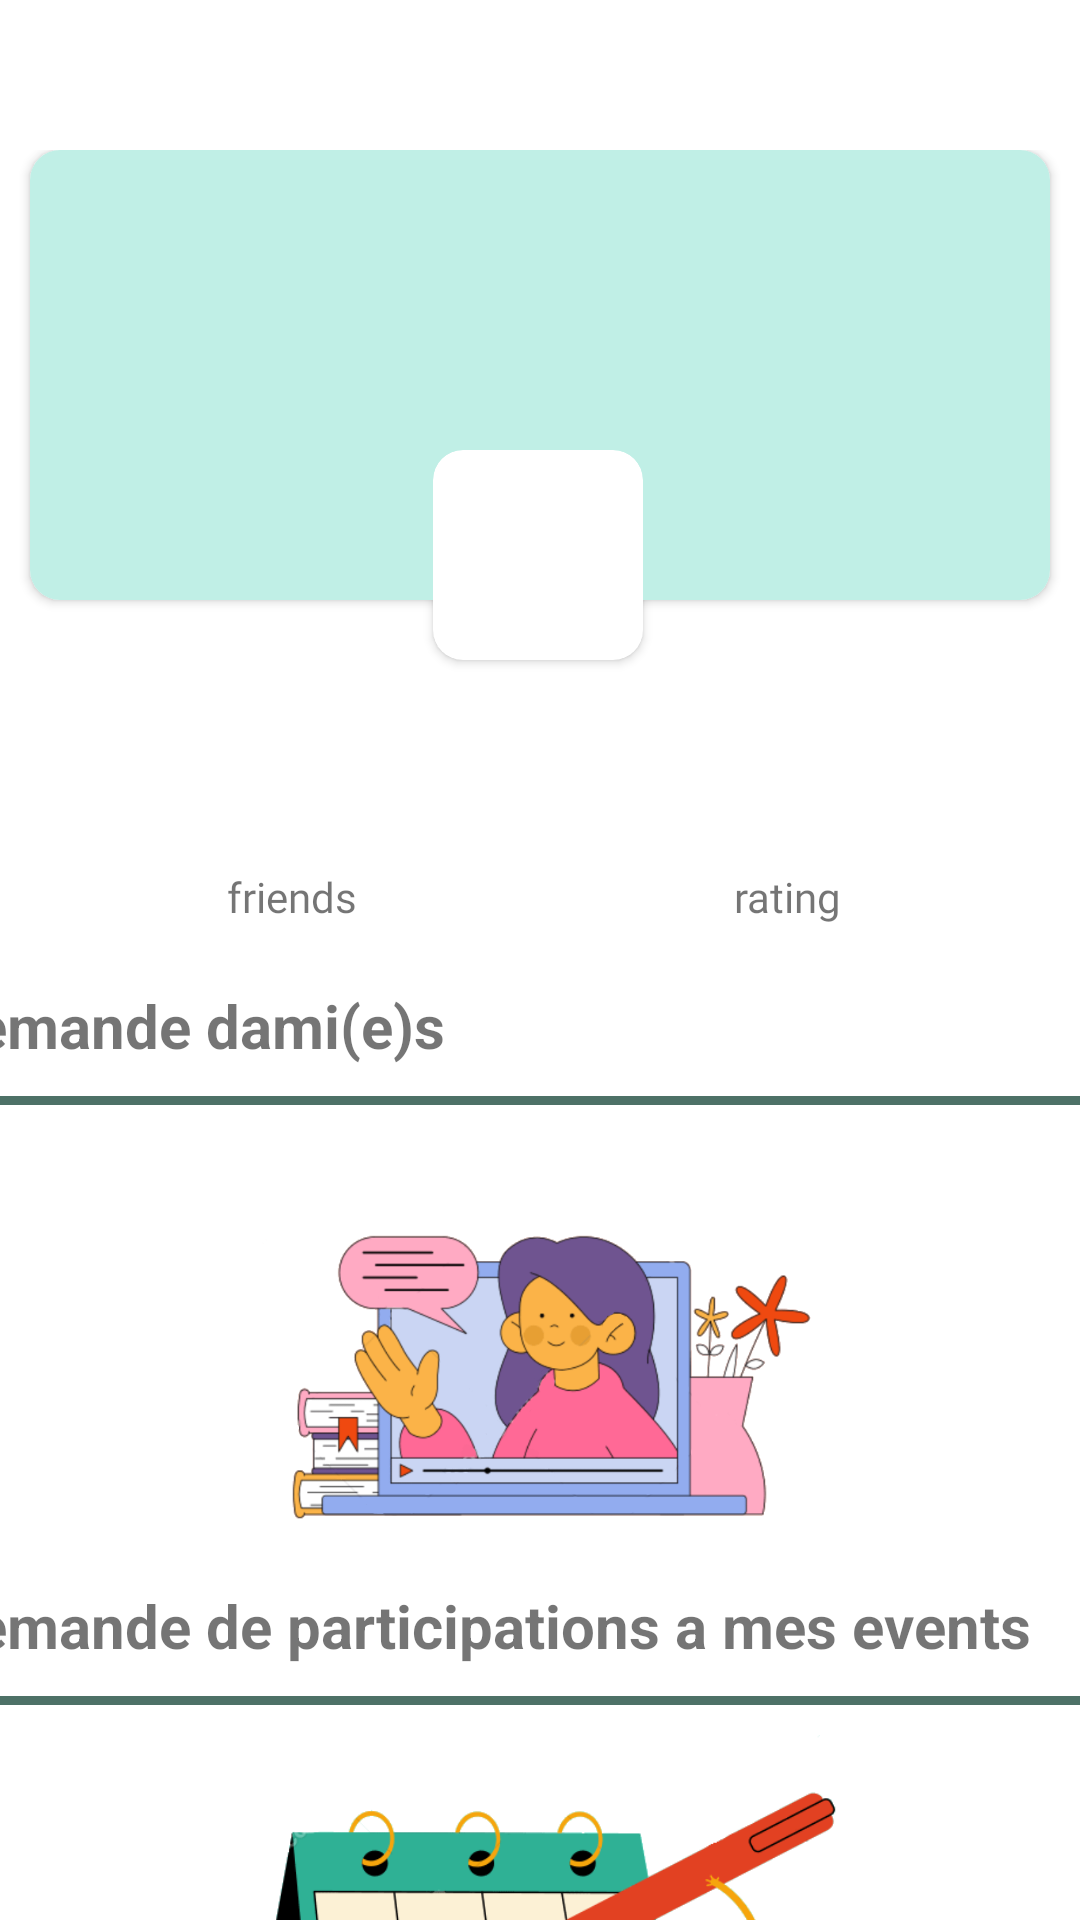

Here is an Android app screen rendered from its layout file. Give the layout XML and the strings, colors and styles it references.
<!-- AndroidManifest.xml: application theme Theme.FriendsWave -->
<!-- res/layout/fragment_home.xml -->
<?xml version="1.0" encoding="utf-8"?>
<layout xmlns:android="http://schemas.android.com/apk/res/android"
    xmlns:app="http://schemas.android.com/apk/res-auto"
    xmlns:tools="http://schemas.android.com/tools">

    <data>

        <variable
            name="item"
            type="com.antonin.friendswave.ui.viewModel.HomeFragmentViewModel" />

        <variable
            name="viewmodel"
            type="com.antonin.friendswave.ui.viewModel.NotifFragmentViewModel" />
    </data>


    <androidx.constraintlayout.widget.ConstraintLayout
        android:layout_width="match_parent"
        android:layout_height="match_parent"
        android:paddingTop="50dp"
        tools:context=".ui.fragmentMain.HomeFragment">

        <androidx.cardview.widget.CardView
            android:id="@+id/card_cover"
            android:layout_height="150dp"
            android:layout_width="match_parent"
            app:cardCornerRadius="10dp"
            android:layout_marginEnd="10dp"
            android:layout_marginStart="10dp"
            app:layout_constraintEnd_toEndOf="parent"
            app:layout_constraintHorizontal_bias="0.5"
            app:layout_constraintStart_toStartOf="parent"
            app:layout_constraintTop_toTopOf="parent">

            <ImageView
                android:id="@+id/image_cover"
                android:layout_width="match_parent"
                android:layout_height="match_parent"
                android:src="#C0EFE6"
                android:scaleType="fitXY"
                app:layout_constraintEnd_toEndOf="parent"
                app:layout_constraintHorizontal_bias="0.5"
                app:layout_constraintStart_toStartOf="parent"
                app:layout_constraintTop_toTopOf="parent">
            </ImageView>

        </androidx.cardview.widget.CardView>

        <androidx.cardview.widget.CardView
            android:id="@+id/cardView"
            android:layout_width="70dp"
            android:layout_height="70dp"
            android:layout_gravity="center"
            android:layout_marginTop="100dp"
            app:cardCornerRadius="10dp"
            app:layout_constraintBottom_toBottomOf="@+id/card_cover"
            app:layout_constraintEnd_toEndOf="@+id/card_cover"
            app:layout_constraintHorizontal_bias="0.498"
            app:layout_constraintStart_toStartOf="@+id/card_cover"
            app:layout_constraintTop_toTopOf="parent"
            app:layout_constraintVertical_bias="0.0"
            tools:ignore="RtlHardcoded">

            <ImageView
                android:id="@+id/imgProfil"
                android:layout_width="70dp"
                android:layout_height="70dp"
                android:scaleType="centerCrop" />

        </androidx.cardview.widget.CardView>

        <LinearLayout
            android:id="@+id/linearInfoProfil"
            android:layout_width="match_parent"
            android:layout_height="wrap_content"
            android:layout_marginLeft="15dp"
            android:layout_marginTop="30dp"
            android:layout_marginRight="15dp"
            android:orientation="vertical"
            app:layout_constraintEnd_toEndOf="parent"
            app:layout_constraintHorizontal_bias="0.5"
            app:layout_constraintStart_toStartOf="parent"
            app:layout_constraintTop_toBottomOf="@+id/card_cover">

            <TextView
                android:id="@+id/nameUser"
                android:layout_width="match_parent"
                android:layout_height="wrap_content"
                android:layout_weight="1"
                android:gravity="center"
                android:textColor="@color/black"
                android:text="@{item.user_live.nickname}"
                android:textSize="24sp" />

            <LinearLayout
                android:layout_width="match_parent"
                android:layout_height="wrap_content"
                android:layout_weight="1"
                android:orientation="horizontal">

                <TextView
                    android:id="@+id/textView5"
                    android:layout_width="0dp"
                    android:gravity="center"
                    android:layout_height="wrap_content"
                    android:layout_marginBottom="8dp"
                    android:layout_weight="1"
                    android:textColor="@color/black"
                    android:fontFamily="@font/roboto_mono"
                    android:text="@{item.user_live.friends.toString()}"
                    />

                <TextView
                    android:id="@+id/friends"
                    android:layout_width="0dp"
                    android:layout_height="wrap_content"
                    android:layout_marginBottom="8dp"
                    android:gravity="center"
                    android:textColor="@color/black"
                    android:layout_weight="1"
                    android:text="@{item.user_live.rating.toString()}"
                     />

            </LinearLayout>

            <LinearLayout
                android:layout_width="match_parent"
                android:layout_height="wrap_content"
                android:layout_weight="1"
                android:orientation="horizontal">

                <TextView
                    android:id="@+id/textView4"
                    android:layout_width="0dp"
                    android:layout_height="wrap_content"
                    android:layout_weight="1"
                    android:gravity="center"
                    android:fontFamily="@font/roboto_mono"
                    android:text="@string/friends_fragment_home"
                     />

                <TextView
                    android:id="@+id/rating"
                    android:layout_width="0dp"
                    android:gravity="center"
                    android:layout_height="wrap_content"
                    android:layout_weight="1"
                    android:text="@string/rating_fragment_home"
                    android:fontFamily="@font/roboto_mono"
                     />
            </LinearLayout>

        </LinearLayout>


        <ScrollView
            android:layout_width="420dp"
            android:layout_height="491dp"
            android:layout_marginTop="20dp"
            android:layout_weight="17"
            app:layout_constraintEnd_toEndOf="parent"
            app:layout_constraintHorizontal_bias="0.5"
            app:layout_constraintStart_toStartOf="parent"
            app:layout_constraintTop_toBottomOf="@id/linearInfoProfil">


            <LinearLayout
                android:layout_width="match_parent"
                android:layout_height="wrap_content"
                android:orientation="vertical">


                <TextView
                    android:id="@+id/textView53"
                    android:layout_width="match_parent"
                    android:layout_height="wrap_content"
                    android:layout_marginLeft="10dp"
                    android:text="@string/fragment_notifs_demande_de_suivi"
                    android:textSize="20sp"
                    android:textStyle="bold" />

                <View
                    android:id="@+id/view17"
                    android:layout_width="match_parent"
                    android:layout_height="3dp"
                    android:layout_marginLeft="10dp"
                    android:layout_marginTop="10dp"
                    android:layout_marginRight="10dp"
                    android:layout_marginBottom="10dp"
                    android:background="@color/purple_500" />

                <ImageView
                    android:id="@+id/makefriends"
                    android:layout_width="match_parent"
                    android:layout_height="150dp"
                    app:srcCompat="@drawable/make_friends" />

                <androidx.recyclerview.widget.RecyclerView
                    android:id="@+id/recyclerFragmentNotif"
                    android:layout_width="match_parent"
                    android:layout_height="wrap_content"
                    android:layout_gravity="center" />

                <TextView
                    android:id="@+id/textView55"
                    android:layout_width="match_parent"
                    android:layout_height="wrap_content"
                    android:text="@string/fragment_notifs_demande_events"
                    android:layout_marginLeft="10dp"
                    android:textSize="20sp"
                    android:textStyle="bold" />

                <View
                    android:id="@+id/view18"
                    android:layout_width="match_parent"
                    android:layout_height="3dp"
                    android:layout_marginLeft="10dp"
                    android:layout_marginTop="10dp"
                    android:layout_marginRight="10dp"
                    android:layout_marginBottom="10dp"
                    android:background="#FF4D7167" />

                <ImageView
                    android:id="@+id/searchEvents"
                    android:layout_width="match_parent"
                    android:layout_height="150dp"
                    android:src="@drawable/make_event" />

                <androidx.recyclerview.widget.RecyclerView
                    android:id="@+id/recyclerFragmentNotifEvents"
                    android:layout_width="match_parent"
                    android:layout_height="wrap_content"
                    android:layout_gravity="center"/>

                <TextView
                    android:id="@+id/textView59"
                    android:layout_width="match_parent"
                    android:layout_height="wrap_content"
                    android:text="@string/fragment_notifs_invitations"
                    android:layout_marginLeft="10dp"
                    android:textSize="20sp"
                    android:textStyle="bold" />

                <View
                    android:id="@+id/view20"
                    android:layout_width="match_parent"
                    android:layout_height="3dp"
                    android:layout_marginLeft="10dp"
                    android:layout_marginTop="10dp"
                    android:layout_marginRight="10dp"
                    android:layout_marginBottom="10dp"
                    android:background="#FF4D7167" />

                <ImageView
                    android:id="@+id/tempInvitations"
                    android:layout_width="match_parent"
                    android:layout_height="150dp"
                    android:src="@drawable/send_invitation" />

                <androidx.recyclerview.widget.RecyclerView
                    android:id="@+id/recycler_request_event"
                    android:layout_width="match_parent"
                    android:layout_height="match_parent" />

            </LinearLayout>
        </ScrollView>
        

        


    </androidx.constraintlayout.widget.ConstraintLayout>

</layout>
<!-- resources referenced by this layout -->
<resources>
  <color name="black">#FF000000</color>
  <color name="purple_500">#4D7167</color>
  <!-- drawable make_event: png bitmap (drawable, 40124 bytes) -->
  <!-- drawable make_friends: png bitmap (drawable, 92210 bytes) -->
  <!-- drawable send_invitation: png bitmap (drawable, 89434 bytes) -->
  <string name="fragment_notifs_demande_de_suivi">demande d""ami(e)s</string>
  <string name="fragment_notifs_demande_events">demande de participations a mes events</string>
  <string name="fragment_notifs_invitations">invitation pour un event</string>
  <string name="friends_fragment_home">friends</string>
  <string name="rating_fragment_home">rating</string>
  <style name="Theme.FriendsWave" parent="Theme.MaterialComponents.DayNight.DarkActionBar">
          
          <item name="colorPrimary">#4D7167</item>
          <item name="colorPrimaryVariant">#4D7167</item>
          <item name="colorOnPrimary">@color/white</item>
  
  
          
          <item name="colorSecondary">@color/teal_200</item>
          <item name="colorSecondaryVariant">@color/teal_700</item>
          <item name="colorOnSecondary">@color/black</item>
          
          <item name="android:statusBarColor">?attr/colorPrimaryVariant</item>
          
      </style>
  <color name="white">#FFFFFFFF</color>
  <color name="teal_200">#FF03DAC5</color>
  <color name="teal_700">#FF018786</color>
</resources>
